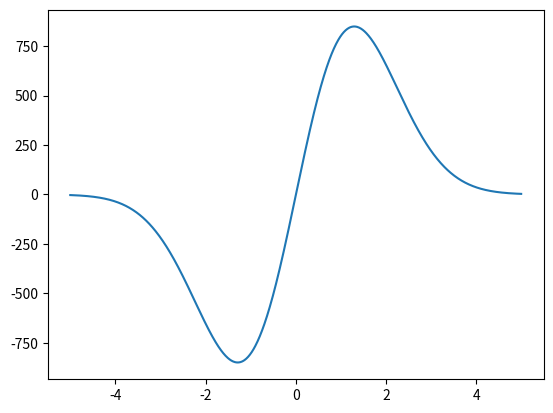

Reproduce this figure in Python.
import numpy as np
from scipy.integrate import odeint
import matplotlib.pyplot as plt

	
x = np.arange(-5, 5, 0.01)

def diff_func(sis, x):
    y, z = sis
    dydx = y**2 * z
    dzdx = z / x - y * z**2
   
    return dydx, dzdx

y0 = 1
z0 = -3
sis =  y0, z0

sol = odeint(diff_func, sis, x)

plt.plot(x, sol[:, 1])

plt.savefig('task_1.png')